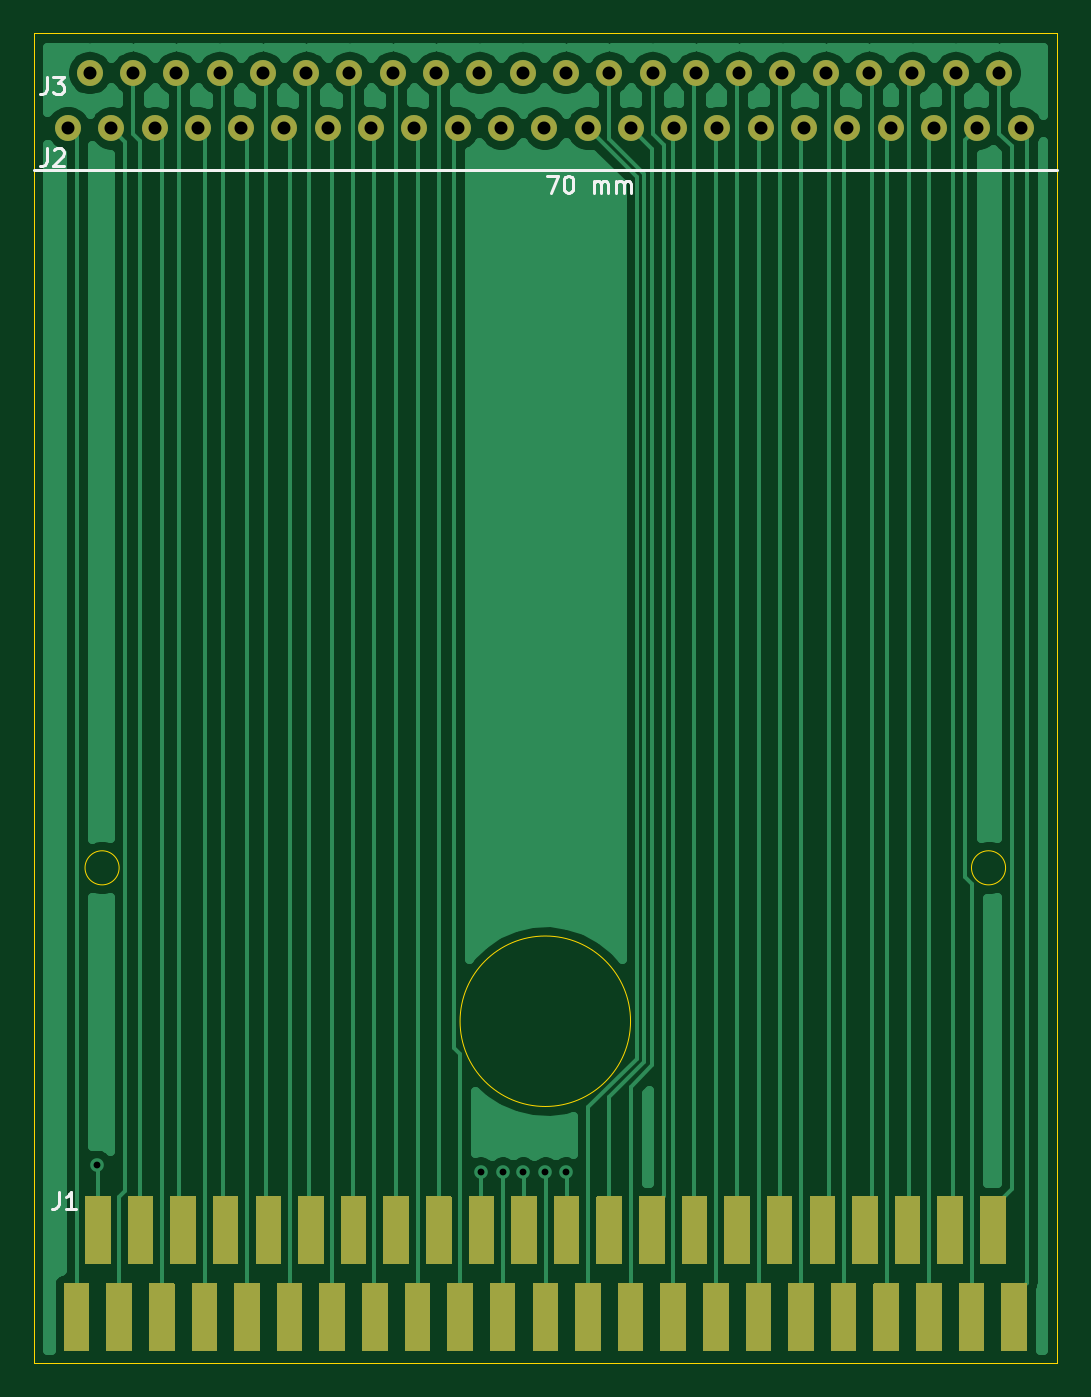
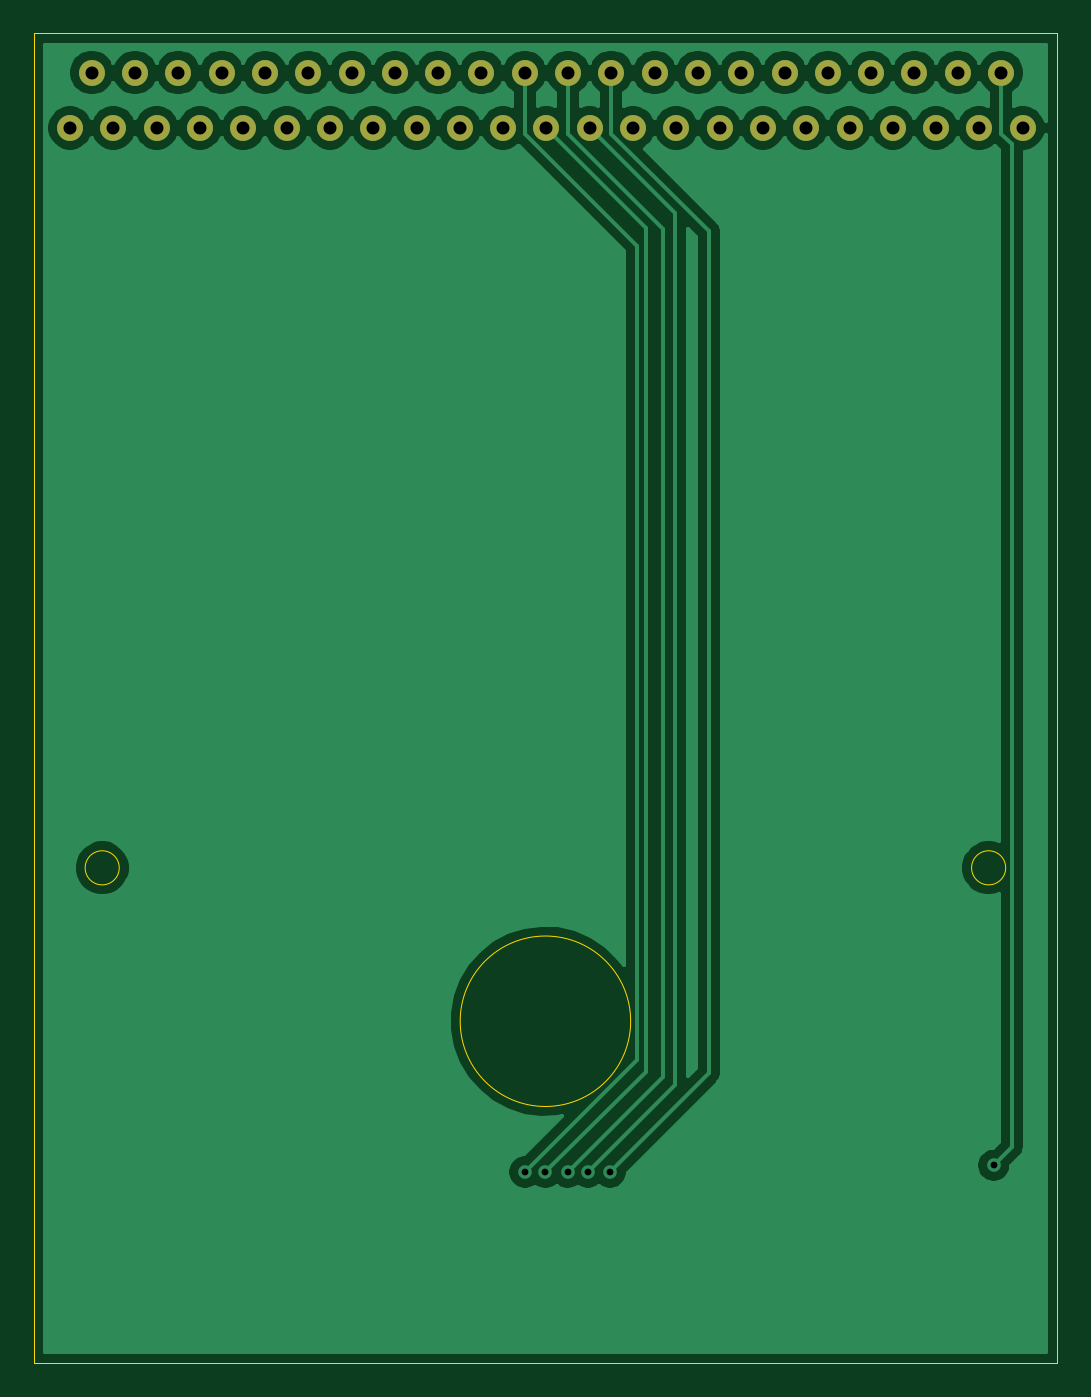
Circuit board: 9 layer files. Board 60.0 x 78.0 mm.
- bottom_copper: dev_cart_pcb-B_Cu.gbl (67913 bytes)
- bottom_mask: dev_cart_pcb-B_Mask.gbs (1627 bytes)
- bottom_silk: dev_cart_pcb-B_SilkS.gbo (1630 bytes)
- outline: dev_cart_pcb-Edge_Cuts.gm1 (957 bytes)
- top_copper: dev_cart_pcb-F_Cu.gtl (96806 bytes)
- top_mask: dev_cart_pcb-F_Mask.gts (44858 bytes)
- top_silk: dev_cart_pcb-F_SilkS.gto (47576 bytes)
- drill: dev_cart_pcb-NPTH.drl (274 bytes)
- drill: dev_cart_pcb-PTH.drl (1004 bytes)

=== bottom_copper: dev_cart_pcb-B_Cu.gbl (67913 bytes, source omitted) ===
=== bottom_mask: dev_cart_pcb-B_Mask.gbs ===
G04 #@! TF.GenerationSoftware,KiCad,Pcbnew,5.1.10*
G04 #@! TF.CreationDate,2021-06-22T10:21:35-06:00*
G04 #@! TF.ProjectId,dev_cart_pcb,6465765f-6361-4727-945f-7063622e6b69,rev?*
G04 #@! TF.SameCoordinates,Original*
G04 #@! TF.FileFunction,Soldermask,Bot*
G04 #@! TF.FilePolarity,Negative*
%FSLAX46Y46*%
G04 Gerber Fmt 4.6, Leading zero omitted, Abs format (unit mm)*
G04 Created by KiCad (PCBNEW 5.1.10) date 2021-06-22 10:21:35*
%MOMM*%
%LPD*%
G01*
G04 APERTURE LIST*
%ADD10C,1.524000*%
G04 APERTURE END LIST*
D10*
X129210000Y-45600000D03*
X126670000Y-45600000D03*
X124130000Y-45600000D03*
X121590000Y-45600000D03*
X119050000Y-45600000D03*
X116510000Y-45600000D03*
X113970000Y-45600000D03*
X111430000Y-45600000D03*
X108890000Y-45600000D03*
X106350000Y-45600000D03*
X103810000Y-45600000D03*
X101270000Y-45600000D03*
X98730000Y-45600000D03*
X96190000Y-45600000D03*
X93650000Y-45600000D03*
X91110000Y-45600000D03*
X88570000Y-45600000D03*
X86030000Y-45600000D03*
X83490000Y-45600000D03*
X80950000Y-45600000D03*
X78410000Y-45600000D03*
X75870000Y-45600000D03*
X130480000Y-48850000D03*
X127940000Y-48850000D03*
X125400000Y-48850000D03*
X122860000Y-48850000D03*
X120320000Y-48850000D03*
X117780000Y-48850000D03*
X115240000Y-48850000D03*
X112700000Y-48850000D03*
X110160000Y-48850000D03*
X107620000Y-48850000D03*
X105080000Y-48850000D03*
X102540000Y-48850000D03*
X100000000Y-48850000D03*
X97460000Y-48850000D03*
X94920000Y-48850000D03*
X92380000Y-48850000D03*
X89840000Y-48850000D03*
X87300000Y-48850000D03*
X84760000Y-48850000D03*
X82220000Y-48850000D03*
X79680000Y-48850000D03*
X77140000Y-48850000D03*
X74600000Y-48850000D03*
M02*

=== bottom_silk: dev_cart_pcb-B_SilkS.gbo ===
G04 #@! TF.GenerationSoftware,KiCad,Pcbnew,5.1.10*
G04 #@! TF.CreationDate,2021-06-22T10:21:35-06:00*
G04 #@! TF.ProjectId,dev_cart_pcb,6465765f-6361-4727-945f-7063622e6b69,rev?*
G04 #@! TF.SameCoordinates,Original*
G04 #@! TF.FileFunction,Legend,Bot*
G04 #@! TF.FilePolarity,Positive*
%FSLAX46Y46*%
G04 Gerber Fmt 4.6, Leading zero omitted, Abs format (unit mm)*
G04 Created by KiCad (PCBNEW 5.1.10) date 2021-06-22 10:21:35*
%MOMM*%
%LPD*%
G01*
G04 APERTURE LIST*
%ADD10C,1.524000*%
G04 APERTURE END LIST*
%LPC*%
D10*
X129210000Y-45600000D03*
X126670000Y-45600000D03*
X124130000Y-45600000D03*
X121590000Y-45600000D03*
X119050000Y-45600000D03*
X116510000Y-45600000D03*
X113970000Y-45600000D03*
X111430000Y-45600000D03*
X108890000Y-45600000D03*
X106350000Y-45600000D03*
X103810000Y-45600000D03*
X101270000Y-45600000D03*
X98730000Y-45600000D03*
X96190000Y-45600000D03*
X93650000Y-45600000D03*
X91110000Y-45600000D03*
X88570000Y-45600000D03*
X86030000Y-45600000D03*
X83490000Y-45600000D03*
X80950000Y-45600000D03*
X78410000Y-45600000D03*
X75870000Y-45600000D03*
X130480000Y-48850000D03*
X127940000Y-48850000D03*
X125400000Y-48850000D03*
X122860000Y-48850000D03*
X120320000Y-48850000D03*
X117780000Y-48850000D03*
X115240000Y-48850000D03*
X112700000Y-48850000D03*
X110160000Y-48850000D03*
X107620000Y-48850000D03*
X105080000Y-48850000D03*
X102540000Y-48850000D03*
X100000000Y-48850000D03*
X97460000Y-48850000D03*
X94920000Y-48850000D03*
X92380000Y-48850000D03*
X89840000Y-48850000D03*
X87300000Y-48850000D03*
X84760000Y-48850000D03*
X82220000Y-48850000D03*
X79680000Y-48850000D03*
X77140000Y-48850000D03*
X74600000Y-48850000D03*
M02*

=== outline: dev_cart_pcb-Edge_Cuts.gm1 ===
G04 #@! TF.GenerationSoftware,KiCad,Pcbnew,5.1.10*
G04 #@! TF.CreationDate,2021-06-22T10:21:35-06:00*
G04 #@! TF.ProjectId,dev_cart_pcb,6465765f-6361-4727-945f-7063622e6b69,rev?*
G04 #@! TF.SameCoordinates,Original*
G04 #@! TF.FileFunction,Profile,NP*
%FSLAX46Y46*%
G04 Gerber Fmt 4.6, Leading zero omitted, Abs format (unit mm)*
G04 Created by KiCad (PCBNEW 5.1.10) date 2021-06-22 10:21:35*
%MOMM*%
%LPD*%
G01*
G04 APERTURE LIST*
G04 #@! TA.AperFunction,Profile*
%ADD10C,0.050000*%
G04 #@! TD*
G04 APERTURE END LIST*
D10*
X77600000Y-92250000D02*
G75*
G03*
X77600000Y-92250000I-1000000J0D01*
G01*
X129600000Y-92250000D02*
G75*
G03*
X129600000Y-92250000I-1000000J0D01*
G01*
X107600000Y-101250000D02*
G75*
G03*
X107600000Y-101250000I-5000000J0D01*
G01*
X72600000Y-43300000D02*
X72600000Y-121300000D01*
X132600000Y-43300000D02*
X72600000Y-43300000D01*
X132600000Y-121300000D02*
X132600000Y-43300000D01*
X72600000Y-121300000D02*
X132600000Y-121300000D01*
M02*

=== top_copper: dev_cart_pcb-F_Cu.gtl (96806 bytes, source omitted) ===
=== top_mask: dev_cart_pcb-F_Mask.gts (44858 bytes, source omitted) ===
=== top_silk: dev_cart_pcb-F_SilkS.gto (47576 bytes, source omitted) ===
=== drill: dev_cart_pcb-NPTH.drl ===
M48
; DRILL file {KiCad 5.1.10} date Tue Jun 22 10:21:48 2021
; FORMAT={-:-/ absolute / metric / decimal}
; #@! TF.CreationDate,2021-06-22T10:21:48-06:00
; #@! TF.GenerationSoftware,Kicad,Pcbnew,5.1.10
; #@! TF.FileFunction,NonPlated,1,2,NPTH
FMAT,2
METRIC
%
G90
G05
T0
M30

=== drill: dev_cart_pcb-PTH.drl ===
M48
; DRILL file {KiCad 5.1.10} date Tue Jun 22 10:21:48 2021
; FORMAT={-:-/ absolute / metric / decimal}
; #@! TF.CreationDate,2021-06-22T10:21:48-06:00
; #@! TF.GenerationSoftware,Kicad,Pcbnew,5.1.10
; #@! TF.FileFunction,Plated,1,2,PTH
FMAT,2
METRIC
T1C0.400
T2C0.762
%
G90
G05
T1
X76.3Y-109.7
X98.8Y-110.1
X100.1Y-110.1
X101.3Y-110.1
X102.6Y-110.1
X103.8Y-110.1
T2
X74.6Y-48.85
X75.87Y-45.6
X77.14Y-48.85
X78.41Y-45.6
X79.68Y-48.85
X80.95Y-45.6
X82.22Y-48.85
X83.49Y-45.6
X84.76Y-48.85
X86.03Y-45.6
X87.3Y-48.85
X88.57Y-45.6
X89.84Y-48.85
X91.11Y-45.6
X92.38Y-48.85
X93.65Y-45.6
X94.92Y-48.85
X96.19Y-45.6
X97.46Y-48.85
X98.73Y-45.6
X100.0Y-48.85
X101.27Y-45.6
X102.54Y-48.85
X103.81Y-45.6
X105.08Y-48.85
X106.35Y-45.6
X107.62Y-48.85
X108.89Y-45.6
X110.16Y-48.85
X111.43Y-45.6
X112.7Y-48.85
X113.97Y-45.6
X115.24Y-48.85
X116.51Y-45.6
X117.78Y-48.85
X119.05Y-45.6
X120.32Y-48.85
X121.59Y-45.6
X122.86Y-48.85
X124.13Y-45.6
X125.4Y-48.85
X126.67Y-45.6
X127.94Y-48.85
X129.21Y-45.6
X130.48Y-48.85
T0
M30

